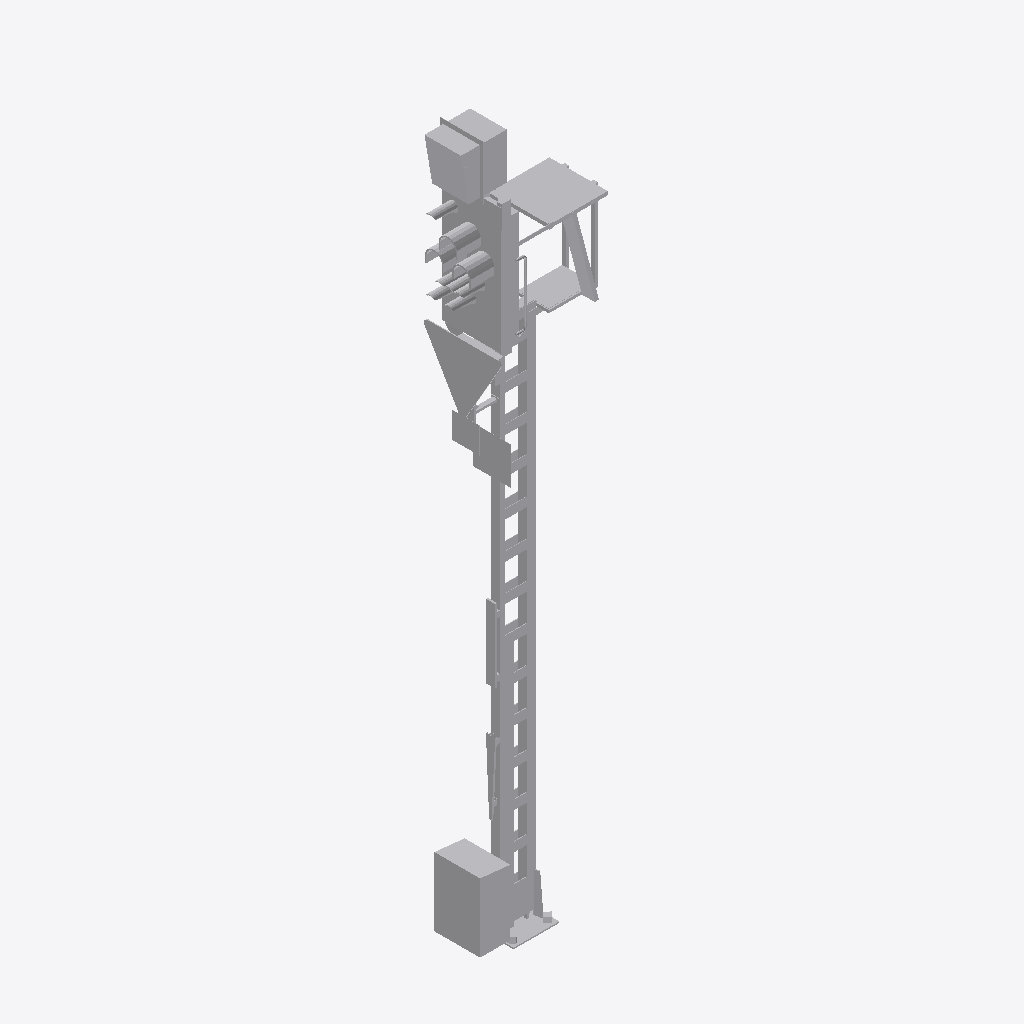
Isometric view of an IFC building model (IFC-SPF (STEP), schema IFC4, length unit metre), seen from the south-west, elements coloured by IFC class: 1 other element (light grey).
Extent 1.5 m × 0.8 m × 7.8 m (x, y, z). Elements (1): 1 IfcBuildingElementProxy.

HEADER;
FILE_DESCRIPTION(('ViewDefinition [ReferenceView_V1.2]'),'2;1');
FILE_NAME('2018_01','2022-11-28T20:04:35+01:00',(''),(''),'ODA SDAI 22.12','23.0.20.21 - Exporter 23.0.20.21 - Alternativ-UI','');
FILE_SCHEMA(('IFC4'));
ENDSEC;
DATA;
#98=IFCPROJECT('2$Wwm8czv6C8$LoOtG9ylw',#20,'2018_01',$,$,'','Projekt  Status',(#93),#90);
#101=IFCSITE('2$Wwm8czv6C8$LoOtG9ylu',#20,'Default',$,$,#100,$,$,.ELEMENT.,(48,8,15,359802),(11,34,47,783432),0.0,$,$);
#836=IFCBUILDINGELEMENTPROXY('2VU6DVA8n6Ww4C3aXf_K40',#20,'S 8000.5.7-8_M5800-Zs3v-HS-Zo-B_LOD400-500:S 8000.5.7-8_M5800-Zs3v-HS-Zo-B_LOD400-500:2497644',$,'S 8000.5.7-8_M5800-Zs3v-HS-Zo-B_LOD400-500:S 8000.5.7-8_M5800-Zs3v-HS-Zo-B_LOD400-500',#835,#833,'2497644',.NOTDEFINED.);
ENDSEC;
